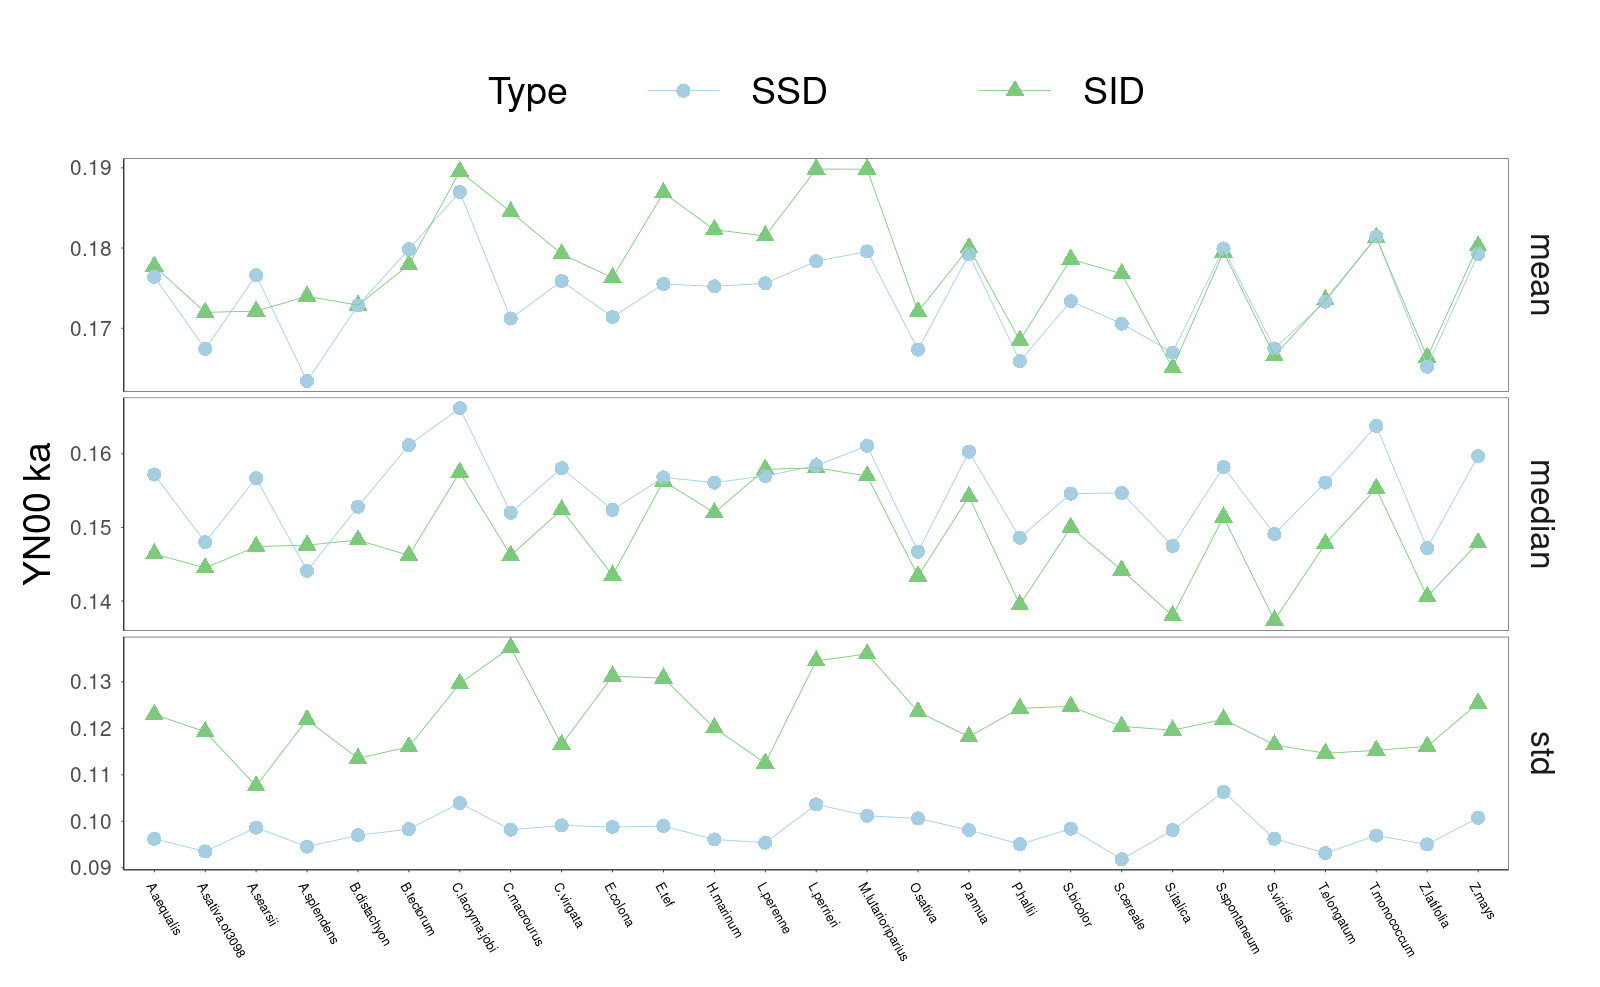

The file beside this chart, header and first rows:
Type, method, ka, species
Speciation_gene_pairs_inverse_direction, mean, 0.1875, M. lutarioriparius
Speciation_gene_pairs_inverse_direction, median, 0.157, M. lutarioriparius
Speciation_gene_pairs_inverse_direction, std, 0.1328, M. lutarioriparius
Speciation_gene_pairs_same_direction, mean, 0.1793, M. lutarioriparius
Speciation_gene_pairs_same_direction, median, 0.1603, M. lutarioriparius
Speciation_gene_pairs_same_direction, std, 0.1015, M. lutarioriparius
Speciation_gene_pairs_inverse_direction, mean, 0.1748, A. splendens
Speciation_gene_pairs_inverse_direction, median, 0.1485, A. splendens
Speciation_gene_pairs_inverse_direction, std, 0.1205, A. splendens
Speciation_gene_pairs_same_direction, mean, 0.1635, A. splendens
Speciation_gene_pairs_same_direction, median, 0.1447, A. splendens
Speciation_gene_pairs_same_direction, std, 0.09437, A. splendens
Speciation_gene_pairs_inverse_direction, mean, 0.1725, A. searsii
Speciation_gene_pairs_inverse_direction, median, 0.1484, A. searsii
Speciation_gene_pairs_inverse_direction, std, 0.1068, A. searsii
Speciation_gene_pairs_same_direction, mean, 0.1748, A. searsii
Speciation_gene_pairs_same_direction, median, 0.1558, A. searsii
Speciation_gene_pairs_same_direction, std, 0.09642, A. searsii
Speciation_gene_pairs_inverse_direction, mean, 0.1746, A. aequalis
Speciation_gene_pairs_inverse_direction, median, 0.1431, A. aequalis
Speciation_gene_pairs_inverse_direction, std, 0.1193, A. aequalis
Speciation_gene_pairs_same_direction, mean, 0.1764, A. aequalis
Speciation_gene_pairs_same_direction, median, 0.1572, A. aequalis
Speciation_gene_pairs_same_direction, std, 0.09619, A. aequalis
Speciation_gene_pairs_inverse_direction, mean, 0.1731, A. sativa.ot3098
Speciation_gene_pairs_inverse_direction, median, 0.1457, A. sativa.ot3098
Speciation_gene_pairs_inverse_direction, std, 0.1197, A. sativa.ot3098
Speciation_gene_pairs_same_direction, mean, 0.1681, A. sativa.ot3098
